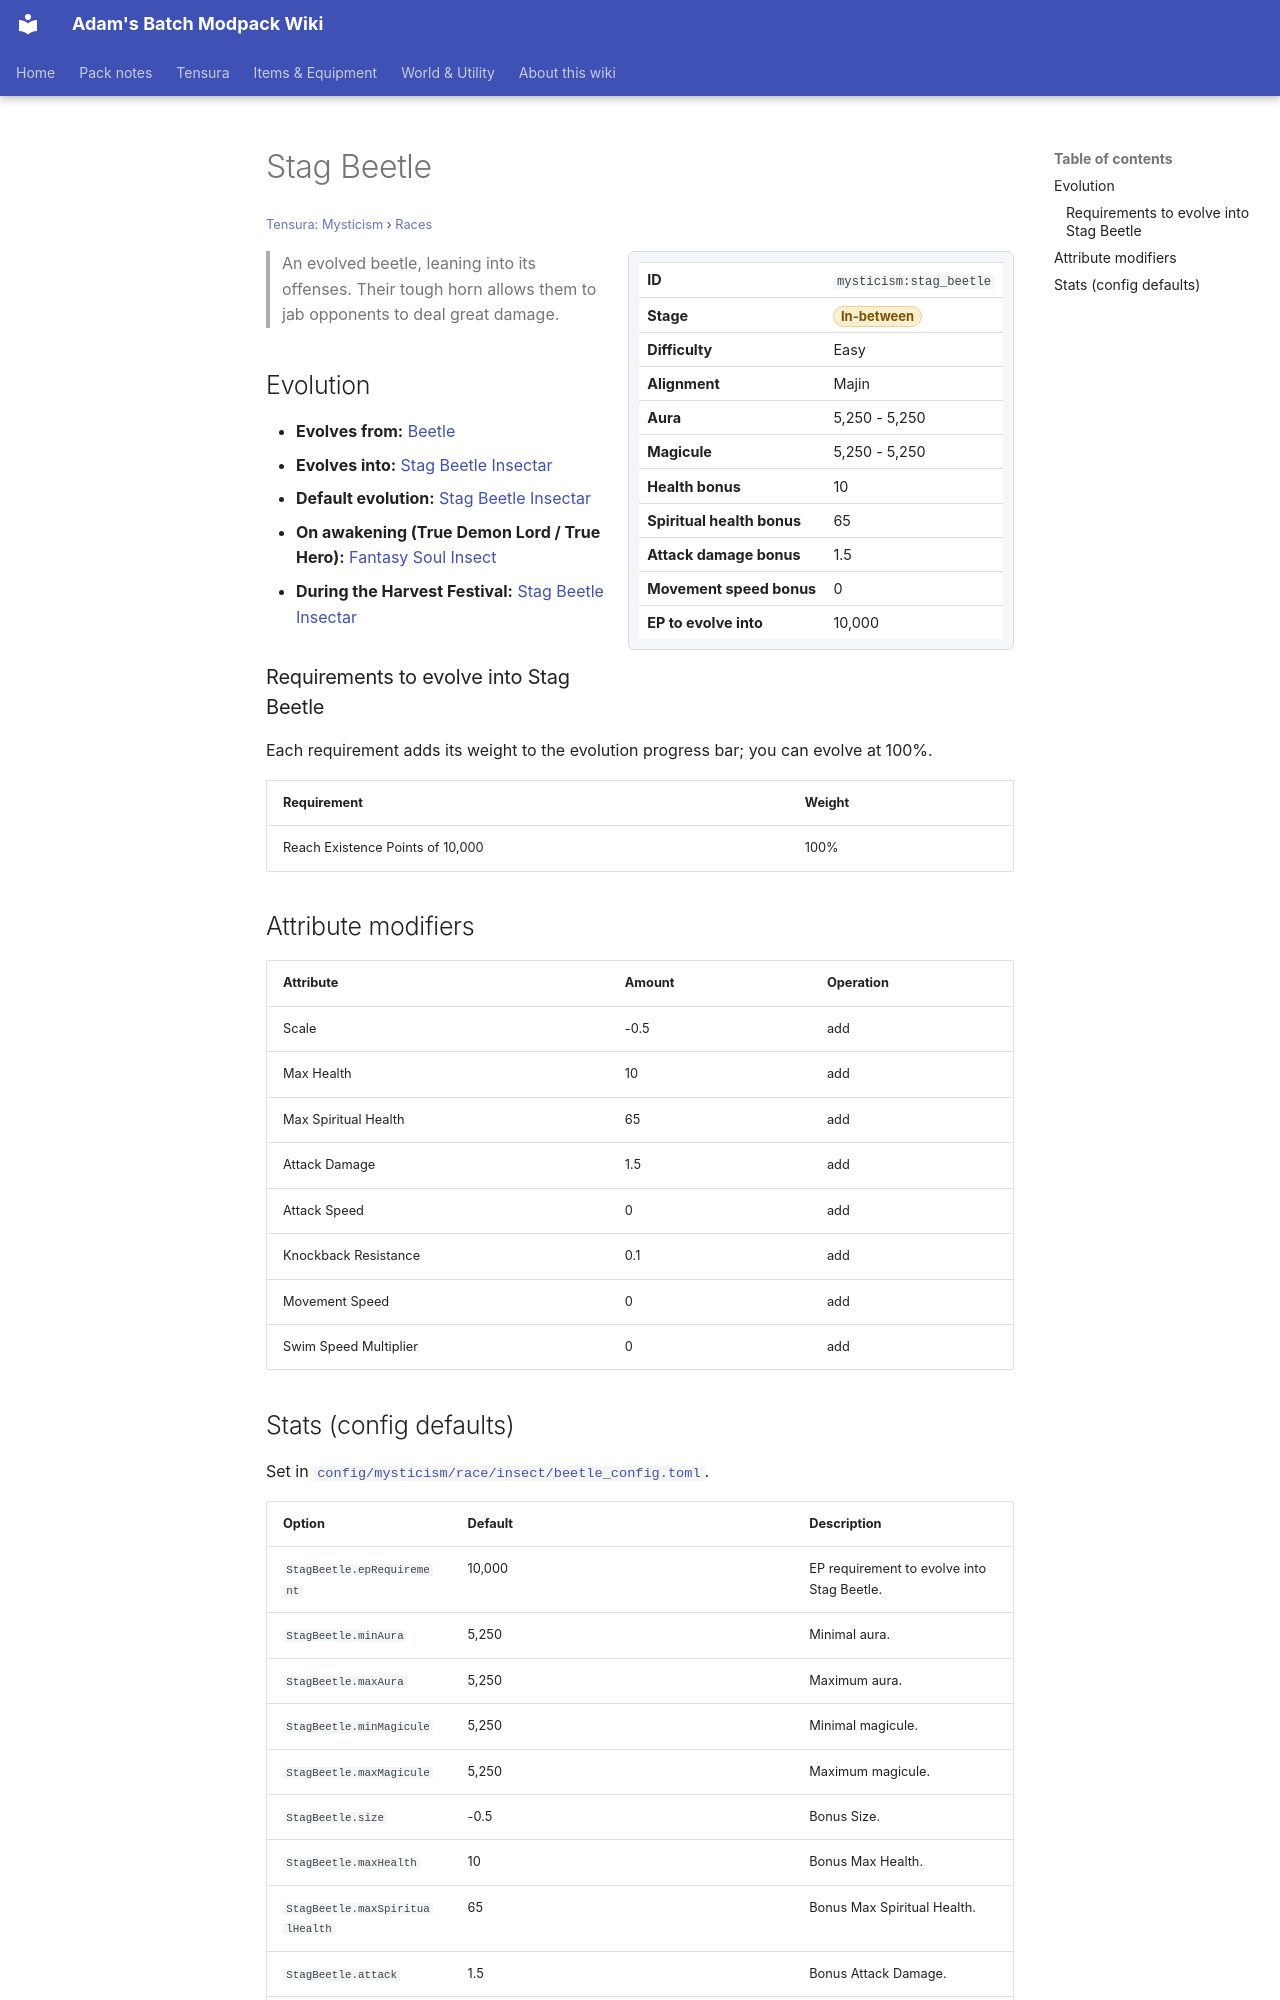

repository: Proteus-Nell/Adams-Batch-MC-Modpack-Wiki · page: tensura-mysticism/races/stag-beetle/index.html · generator: mkdocs

# Stag Beetle

<small>[Tensura: Mysticism](../index.md) &rsaquo; [Races](index.md)</small>

<div class="infobox" markdown>

| | |
|---|---|
| **ID** | `mysticism:stag_beetle` |
| **Stage** | <span class="stage stage-in-between">In-between</span> |
| **Difficulty** | Easy |
| **Alignment** | Majin |
| **Aura** | 5,250 - 5,250 |
| **Magicule** | 5,250 - 5,250 |
| **Health bonus** | 10 |
| **Spiritual health bonus** | 65 |
| **Attack damage bonus** | 1.5 |
| **Movement speed bonus** | 0 |
| **EP to evolve into** | 10,000 |

</div>

> An evolved beetle, leaning into its offenses. Their tough horn allows them to jab opponents to deal great damage.

## Evolution

- **Evolves from:** [Beetle](beetle.md)
- **Evolves into:** [Stag Beetle Insectar](stag-beetle-insectar.md)
- **Default evolution:** [Stag Beetle Insectar](stag-beetle-insectar.md)
- **On awakening (True Demon Lord / True Hero):** [Fantasy Soul Insect](fantasy-soul-insect.md)
- **During the Harvest Festival:** [Stag Beetle Insectar](stag-beetle-insectar.md)

### Requirements to evolve into Stag Beetle

Each requirement adds its weight to the evolution progress bar; you can evolve at 100%.

| Requirement | Weight |
|---|---|
| Reach Existence Points of 10,000 | 100% |

## Attribute modifiers

| Attribute | Amount | Operation |
|---|---|---|
| Scale | -0.5 | add |
| Max Health | 10 | add |
| Max Spiritual Health | 65 | add |
| Attack Damage | 1.5 | add |
| Attack Speed | 0 | add |
| Knockback Resistance | 0.1 | add |
| Movement Speed | 0 | add |
| Swim Speed Multiplier | 0 | add |
